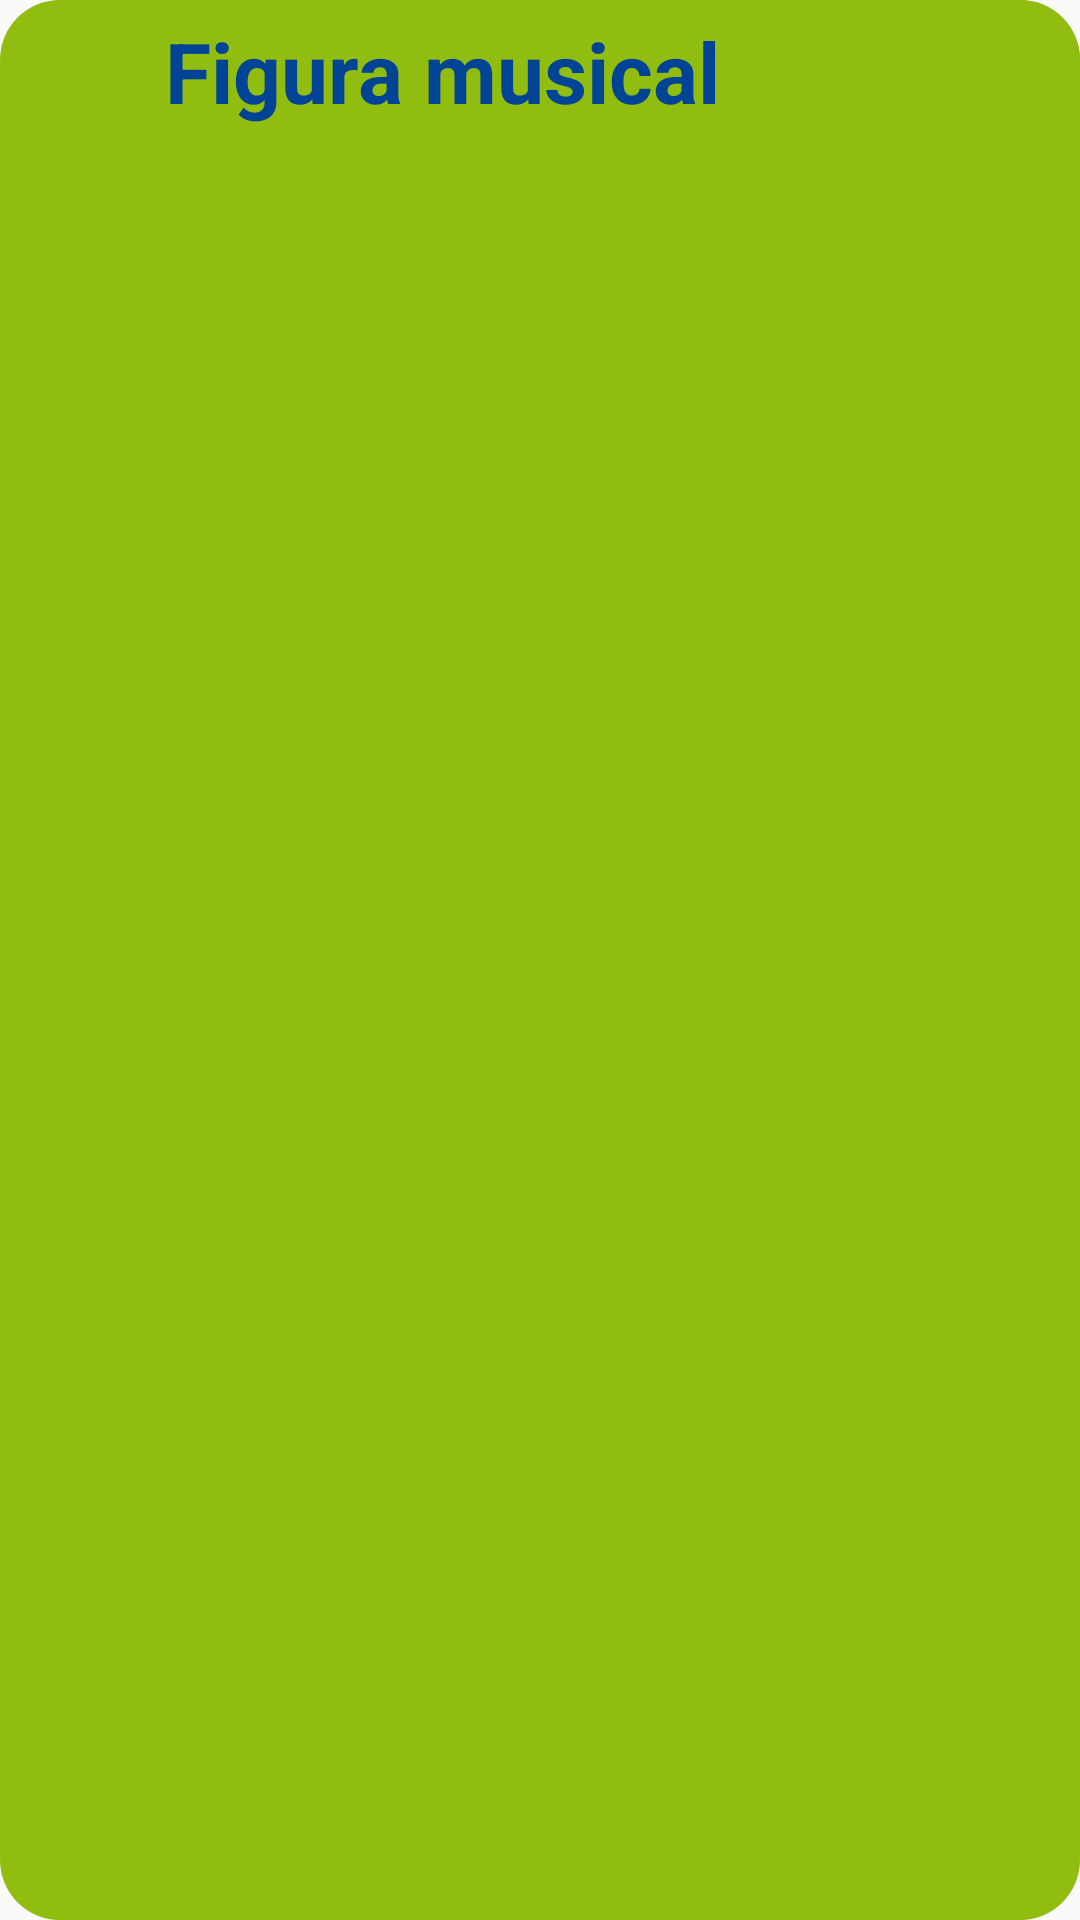

Reconstruct the res/layout file that produces this screen, plus the resources it refers to.
<!-- AndroidManifest.xml: application theme Theme.WhiteSound -->
<!-- res/layout/listview_elementos_edicion.xml -->
<?xml version="1.0" encoding="utf-8"?>
<LinearLayout xmlns:android="http://schemas.android.com/apk/res/android"
    xmlns:app="http://schemas.android.com/apk/res-auto"
    xmlns:tools="http://schemas.android.com/tools"
    style="@style/elemento_lista_color_3"
    android:layout_width="match_parent"
    android:layout_height="50dp">

    <ImageView
        android:id="@+id/lee_iv_icono"
        style="@style/elemento_lista_color_3"
        android:layout_width="50dp"
        android:layout_height="50dp"
        android:padding="5dp"
        android:layout_gravity="center"
        tools:srcCompat="@drawable/ic_redonda" />

    <TextView
        android:id="@+id/lee_tv_nombre"
        style="@style/elemento_lista_color_3"
        android:layout_width="match_parent"
        android:layout_height="wrap_content"
        android:padding="5dp"
        android:text="@string/txt_lfm_tv_nombre_figura"
        android:textSize="28sp"
        android:textStyle="bold" />


</LinearLayout>
<!-- resources referenced by this layout -->
<resources>
  <!-- drawable ic_redonda (drawable) -->
  <vector xmlns:android="http://schemas.android.com/apk/res/android"
      android:width="110dp"
      android:height="81.43dp"
      android:viewportWidth="110"
      android:viewportHeight="81.43">
    <path
        android:pathData="M5,40.71a50,35.71 0,1 0,100 0a50,35.71 0,1 0,-100 0z"
        android:strokeWidth="10"
        android:fillColor="#00000000"
        android:strokeColor="#fde68c"/>
  </vector>
  <string name="txt_lfm_tv_nombre_figura">Figura musical</string>
  <style name="elemento_lista_color_3" parent="Theme.WhiteSound">
          <item name="android:background">@drawable/bg_clr_3</item>
          <item name="android:tint">@color/color_sobrepuesto_3</item>
          <item name="android:textColor">@color/color_sobrepuesto_3</item>
      </style>
  <style name="Theme.WhiteSound" parent="Theme.AppCompat.Light.NoActionBar">
          
          <item name="colorPrimary">@color/purple_500</item>
          <item name="colorPrimaryVariant">@color/purple_700</item>
          <item name="colorOnPrimary">@color/white</item>
          
          <item name="colorSecondary">@color/teal_200</item>
          <item name="colorSecondaryVariant">@color/teal_700</item>
          <item name="colorOnSecondary">@color/black</item>
          
          <item name="android:statusBarColor">?attr/colorPrimaryVariant</item>
          
      </style>
  <!-- drawable bg_clr_3 (drawable) -->
  <?xml version="1.0" encoding="utf-8"?>
  <shape android:shape="rectangle" xmlns:android="http://schemas.android.com/apk/res/android">
  
      <solid android:color="@color/color_fondo_3"></solid>
      <corners android:radius="20dp"></corners>
  </shape>
  <color name="color_sobrepuesto_3">#014495</color>
  <color name="purple_500">#FF6200EE</color>
  <color name="purple_700">#FF3700B3</color>
  <color name="white">#FFFFFFFF</color>
  <color name="teal_200">#FF03DAC5</color>
  <color name="teal_700">#FF018786</color>
  <color name="black">#FF000000</color>
  <color name="color_fondo_3">#91BD10</color>
</resources>
